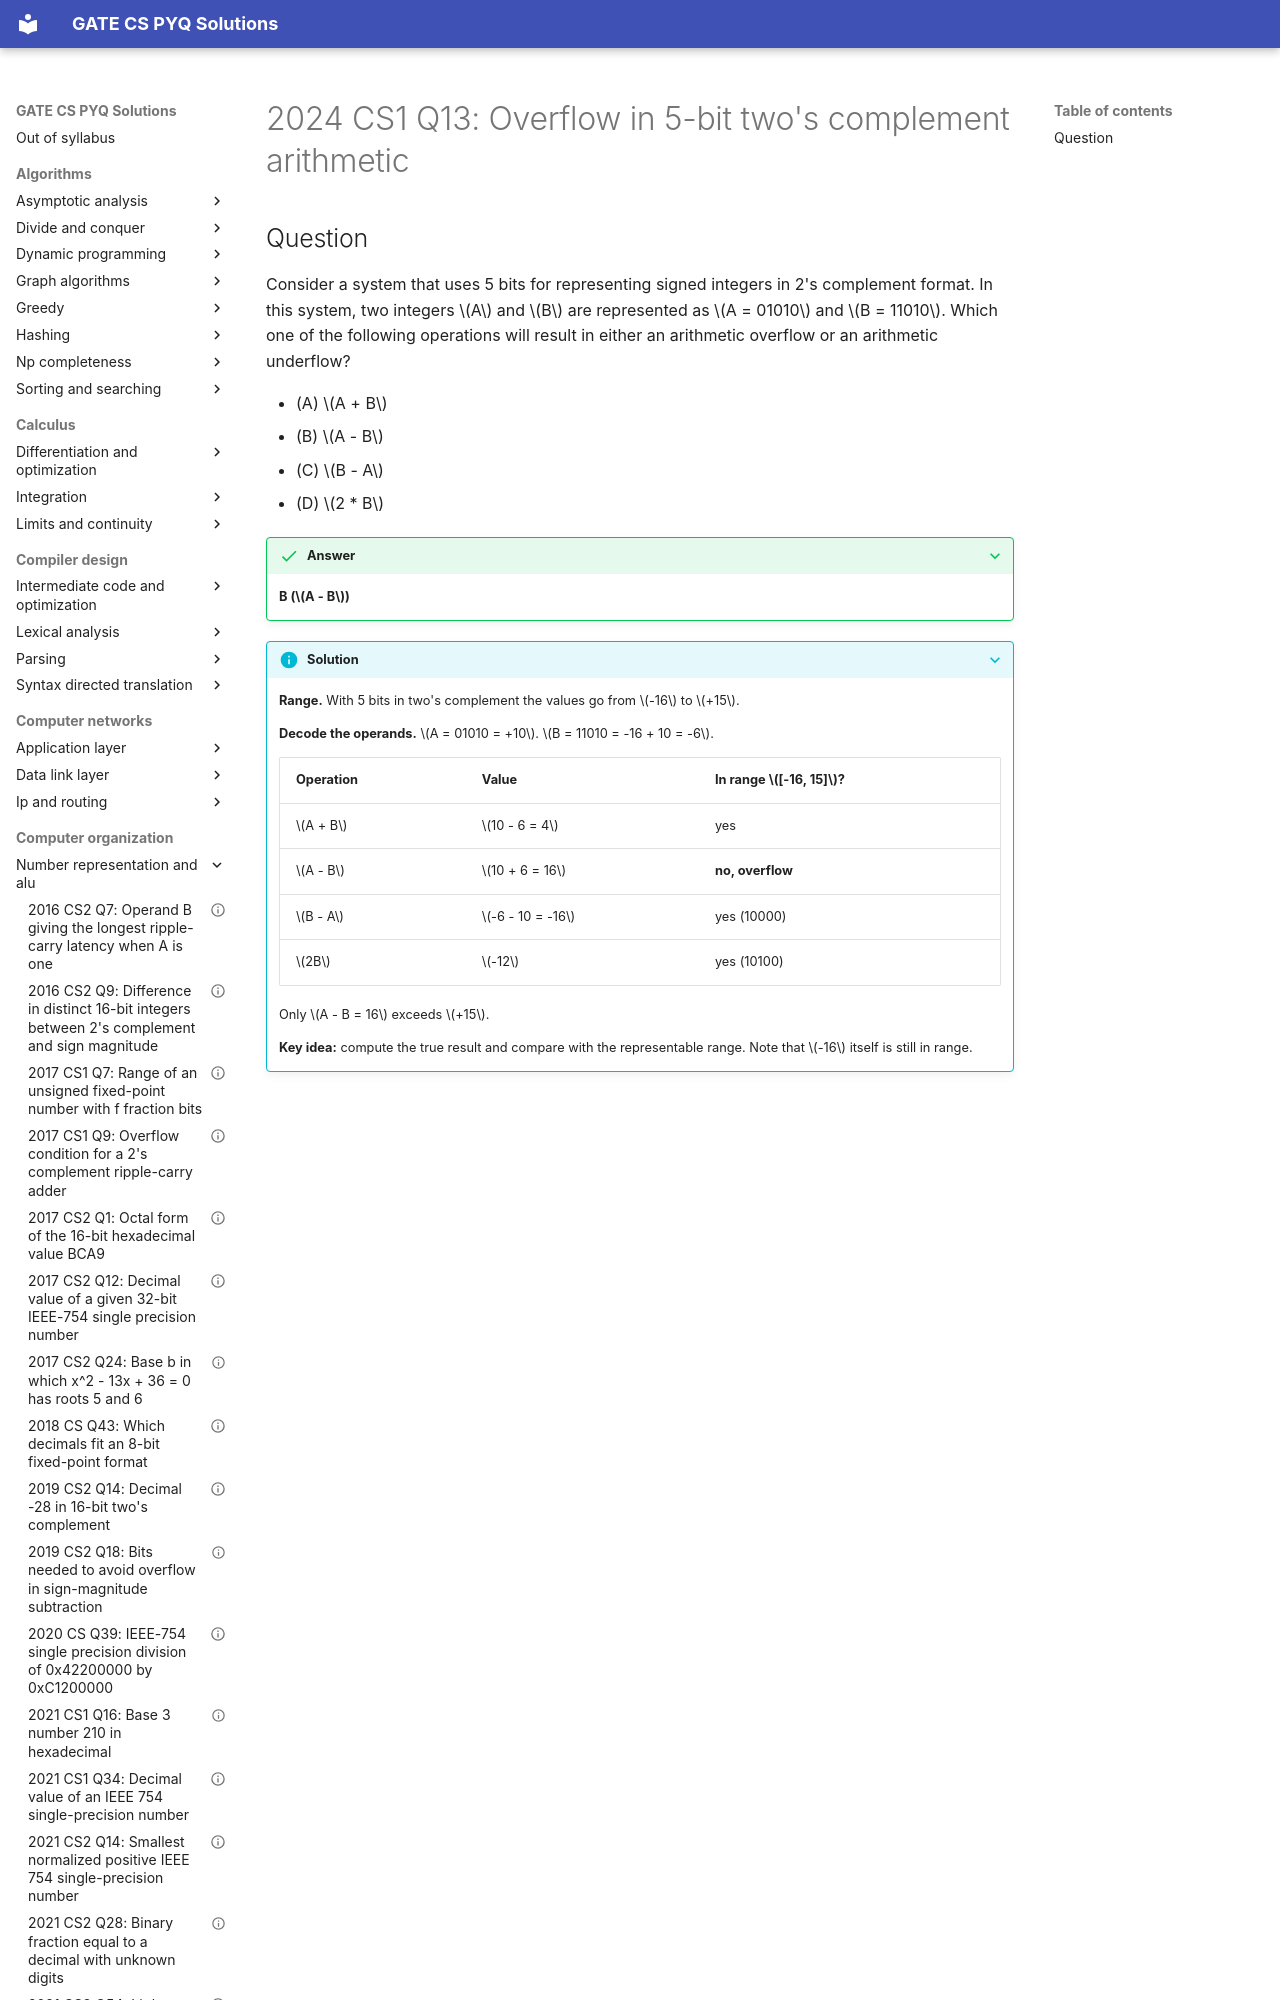

repository: saheenusman/GATE-PYQs · page: computer-organization/number-representation-and-alu/2024-set1-q13/index.html · generator: mkdocs

---
title: "2024 CS1 Q13: Overflow in 5-bit two's complement arithmetic"
year: 2024
set: 1
paper: CS1
q_no: 13
subject: computer-organization
topic: number-representation-and-alu
also: []
marks: 1
type: MCQ
official_answer: "B"
status: verified
---

# 2024 CS1 Q13: Overflow in 5-bit two's complement arithmetic
